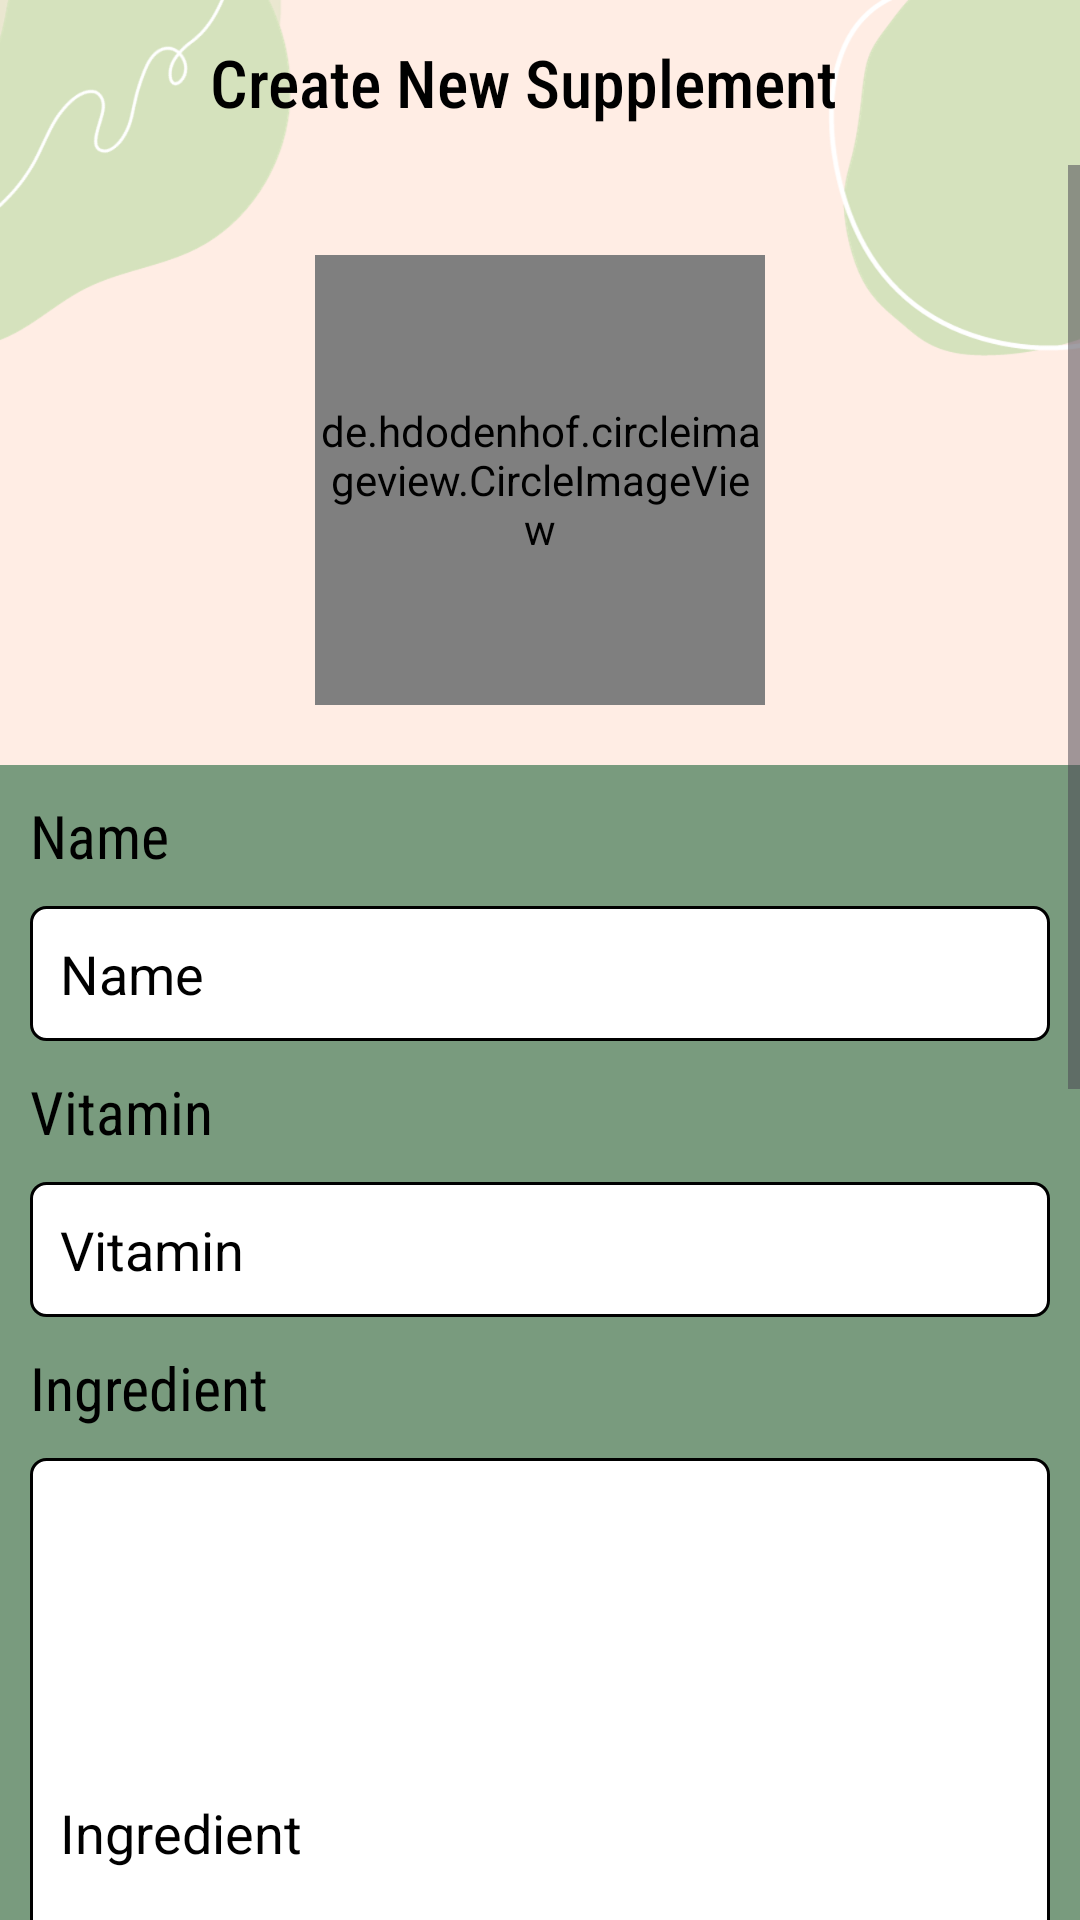

Reconstruct the res/layout file that produces this screen, plus the resources it refers to.
<!-- AndroidManifest.xml: application theme Theme.WI -->
<!-- res/layout/activity_admin_add_supplement.xml -->
<?xml version="1.0" encoding="utf-8"?>
<LinearLayout
    android:orientation="vertical"
    android:background="@drawable/bg"
    xmlns:android="http://schemas.android.com/apk/res/android"
    xmlns:app="http://schemas.android.com/apk/res-auto"
    xmlns:tools="http://schemas.android.com/tools"
    android:layout_width="match_parent"
    android:layout_height="match_parent"
    tools:context=".AdminAddSupplementActivity">

    <LinearLayout
        android:layout_width="match_parent"
        android:layout_height="wrap_content"
        android:orientation="vertical">

        <LinearLayout
            android:layout_width="match_parent"
            android:layout_height="wrap_content"
            android:orientation="horizontal">

            <Button
                android:id="@+id/btnBack"
                android:layout_width="40dp"
                android:layout_height="40dp"
                android:layout_marginBottom="5dp"
                android:background="@drawable/back"
                android:layout_marginTop="10dp"
                android:layout_marginStart="15dp"/>

            <TextView
                android:layout_width="wrap_content"
                android:layout_height="wrap_content"
                android:text="Create New Supplement"
                android:textSize="22sp"
                android:layout_gravity="center_vertical"
                android:layout_marginStart="15dp"
                android:fontFamily="sans-serif-condensed-medium"
                android:textColor="@color/black"/>

        </LinearLayout>

        <ScrollView
            android:layout_width="match_parent"
            android:layout_height="wrap_content">

            <LinearLayout
                android:layout_width="match_parent"
                android:layout_height="wrap_content"
                android:orientation="vertical">

                <de.hdodenhof.circleimageview.CircleImageView
                    android:id="@+id/sup_ImageView"
                    android:layout_width="150dp"
                    android:layout_height="150dp"
                    android:layout_gravity="center"
                    android:layout_marginTop="30dp"
                    android:background="@color/white"
                    app:civ_border_color="@color/black"
                    android:src="@drawable/upload"
                    app:civ_border_width="2dp" />

                <LinearLayout
                    android:layout_width="match_parent"
                    android:layout_height="wrap_content"
                    android:orientation="vertical"
                    android:background="@color/floating_btn"
                    android:layout_marginTop="20dp">

                    <TextView
                        android:layout_width="match_parent"
                        android:layout_height="wrap_content"
                        android:textSize="20dp"
                        android:textColor="@color/black"
                        android:fontFamily="sans-serif-condensed"
                        android:text="Name"
                        android:layout_marginStart="10dp"
                        android:layout_marginTop="10dp"
                        android:layout_marginEnd="10dp"/>

                    <EditText
                        android:id="@+id/sup_etName"
                        android:layout_width="match_parent"
                        android:layout_height="45dp"
                        android:background="@drawable/border_box"
                        android:layout_marginTop="10dp"
                        android:hint="Name"
                        android:textColorHint="@color/black"
                        android:textColor="@color/black"
                        android:paddingStart="10dp"
                        android:layout_marginStart="10dp"
                        android:layout_marginEnd="10dp"/>

                    <TextView
                        android:layout_width="match_parent"
                        android:layout_height="wrap_content"
                        android:textSize="20dp"
                        android:textColor="@color/black"
                        android:fontFamily="sans-serif-condensed"
                        android:text="Vitamin"
                        android:layout_marginStart="10dp"
                        android:layout_marginTop="10dp"
                        android:layout_marginEnd="10dp"/>

                    <EditText
                        android:id="@+id/sup_etVitamin"
                        android:layout_width="match_parent"
                        android:layout_height="45dp"
                        android:background="@drawable/border_box"
                        android:layout_marginTop="10dp"
                        android:hint="Vitamin"
                        android:textColorHint="@color/black"
                        android:textColor="@color/black"
                        android:paddingStart="10dp"
                        android:layout_marginStart="10dp"
                        android:layout_marginEnd="10dp"/>

                    <TextView
                        android:layout_width="match_parent"
                        android:layout_height="wrap_content"
                        android:textSize="20dp"
                        android:textColor="@color/black"
                        android:fontFamily="sans-serif-condensed"
                        android:text="Ingredient"
                        android:layout_marginStart="10dp"
                        android:layout_marginTop="10dp"
                        android:layout_marginEnd="10dp"/>

                    <EditText
                        android:id="@+id/sup_etIngredient"
                        android:layout_width="match_parent"
                        android:layout_height="250dp"
                        android:background="@drawable/border_box"
                        android:layout_marginTop="10dp"
                        android:hint="Ingredient"
                        android:textColorHint="@color/black"
                        android:textColor="@color/black"
                        android:paddingStart="10dp"
                        android:layout_marginStart="10dp"
                        android:layout_marginEnd="10dp"
                        android:inputType="textMultiLine"
                        android:scrollbars="vertical"
                        android:scrollbarStyle="insideOverlay"
                        android:fadeScrollbars="false"/>

                    <TextView
                        android:layout_width="match_parent"
                        android:layout_height="wrap_content"
                        android:textSize="20dp"
                        android:textColor="@color/black"
                        android:fontFamily="sans-serif-condensed"
                        android:text="Dosage"
                        android:layout_marginStart="10dp"
                        android:layout_marginTop="10dp"
                        android:layout_marginEnd="10dp"/>

                    <EditText
                        android:id="@+id/sup_etDosage"
                        android:layout_width="match_parent"
                        android:layout_height="250dp"
                        android:background="@drawable/border_box"
                        android:layout_marginTop="10dp"
                        android:hint="Dosage"
                        android:textColorHint="@color/black"
                        android:textColor="@color/black"
                        android:paddingStart="10dp"
                        android:layout_marginStart="10dp"
                        android:layout_marginEnd="10dp"
                        android:inputType="textMultiLine"
                        android:scrollbars="vertical"
                        android:scrollbarStyle="insideOverlay"
                        android:fadeScrollbars="false"/>

                    <Button
                        android:id="@+id/btnSave"
                        android:layout_width="match_parent"
                        android:layout_height="wrap_content"
                        android:background="@drawable/border_box_btn"
                        android:layout_marginStart="20dp"
                        android:layout_marginEnd="20dp"
                        android:layout_marginTop="35dp"
                        android:text="Save"
                        android:textSize="18sp"
                        android:textColor="@color/black"
                        android:layout_marginBottom="50dp"/>

                </LinearLayout>

            </LinearLayout>

        </ScrollView>

    </LinearLayout>

</LinearLayout>
<!-- resources referenced by this layout -->
<resources>
  <color name="black">#FF000000</color>
  <color name="floating_btn">#799b7e</color>
  <color name="white">#FFFFFFFF</color>
  <!-- drawable bg: png bitmap (drawable, 198677 bytes) -->
  <!-- drawable border_box (drawable) -->
  <?xml version="1.0" encoding="utf-8"?>
  <shape xmlns:android="http://schemas.android.com/apk/res/android">
  
      <solid android:color="@color/white"/>
      <stroke
          android:width="1sp"
          android:color="@color/black"/>
      <corners
          android:radius="5dp"
          />
  </shape>
  <!-- drawable border_box_btn (drawable) -->
  <?xml version="1.0" encoding="utf-8"?>
  <shape xmlns:android="http://schemas.android.com/apk/res/android">
  
      <solid android:color="@color/for_btn"/>
      <corners
          android:radius="20dp"
          />
  </shape>
  <!-- drawable upload: png bitmap (drawable, 5344 bytes) -->
  <style name="Theme.WI" parent="Base.Theme.WI" />
  <color name="for_btn">#e4e4e4</color>
  <style name="Base.Theme.WI" parent="Theme.Material3.DayNight.NoActionBar">
          
          
      </style>
</resources>
